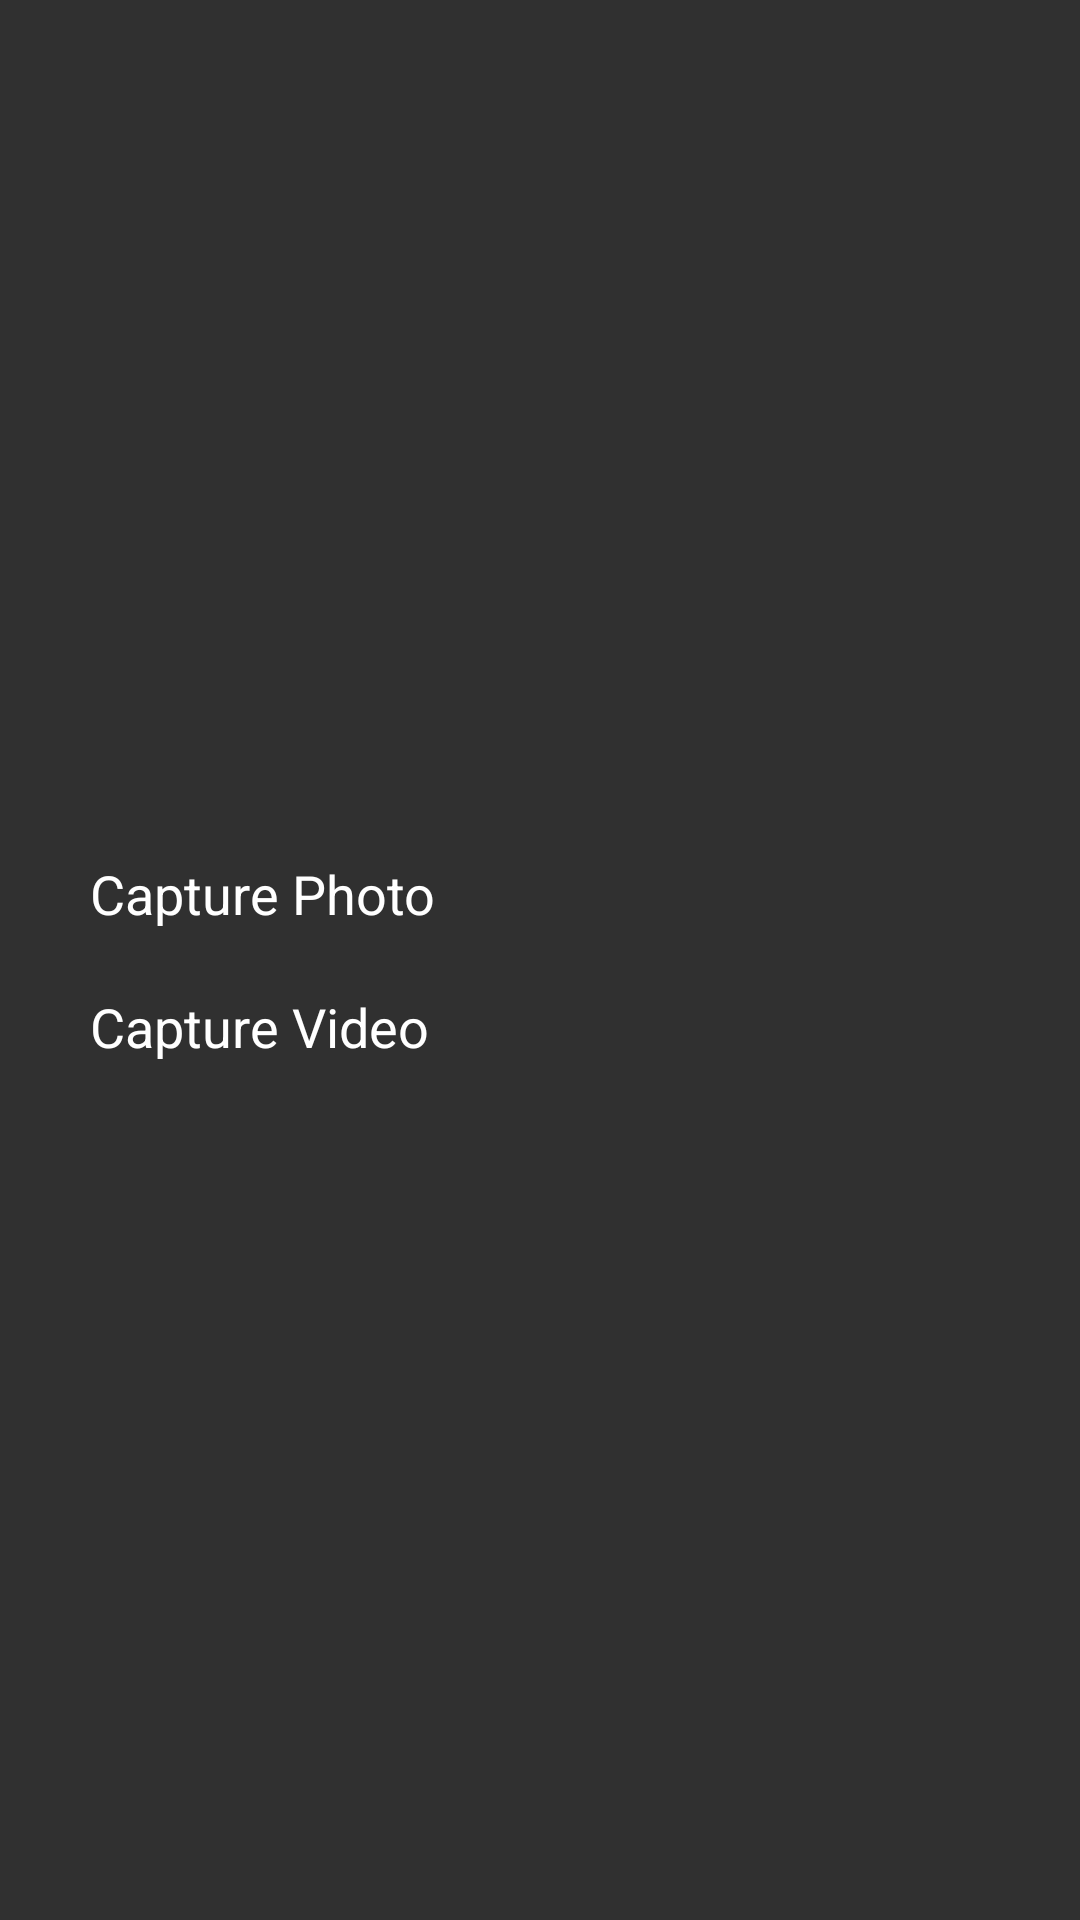

Reconstruct the res/layout file that produces this screen, plus the resources it refers to.
<!-- AndroidManifest.xml: application theme AppTheme -->
<!-- res/layout/custom_dialog.xml -->
<?xml version="1.0" encoding="utf-8"?>
<LinearLayout xmlns:android="http://schemas.android.com/apk/res/android"
    android:layout_width="fill_parent"
    android:layout_height="fill_parent"
    android:layout_margin="40dp"
    android:gravity="center"
    android:orientation="vertical"
    android:padding="30dp">


    <TextView
        android:id="@+id/photo"
        android:layout_width="fill_parent"
        android:layout_height="wrap_content"
        android:layout_marginBottom="20dp"
        android:text="@string/capture_photo_text"
        android:textColor="#FFF"
        android:textSize="18sp" />

    <TextView
        android:id="@+id/video"
        android:layout_width="fill_parent"
        android:layout_height="wrap_content"
        android:text="@string/capture_Video_text"
        android:textColor="#FFF"
        android:textSize="18sp" />

</LinearLayout>
<!-- resources referenced by this layout -->
<resources>
  <string name="capture_Video_text">Capture Video</string>
  <string name="capture_photo_text">Capture Photo</string>
  <style name="AppTheme" parent="Theme.AppCompat.NoActionBar">
          
          <item name="windowActionBar">false</item>
          <item name="windowNoTitle">true</item>
  
          <item name="colorPrimary">@color/colorPrimary</item>
          <item name="colorPrimaryDark">@color/colorPrimaryDark</item>
          <item name="colorAccent">@color/colorAccent</item>
      </style>
  <color name="colorPrimary">#3F51B5</color>
  <color name="colorPrimaryDark">#303F9F</color>
  <color name="colorAccent">#FF4081</color>
</resources>
